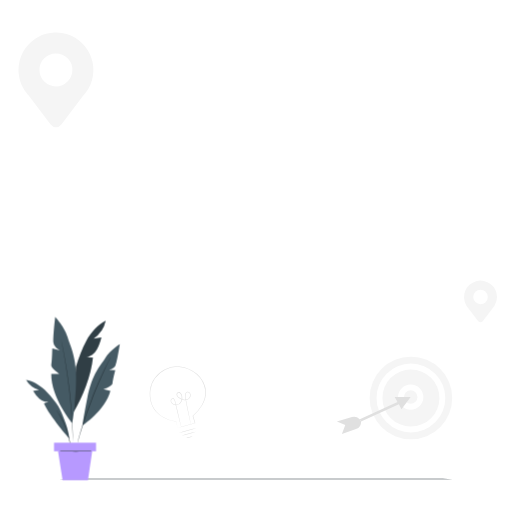
t = 0.00 s
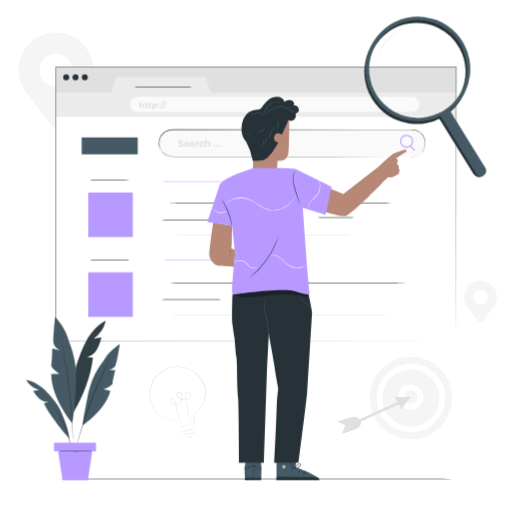
t = 1.00 s
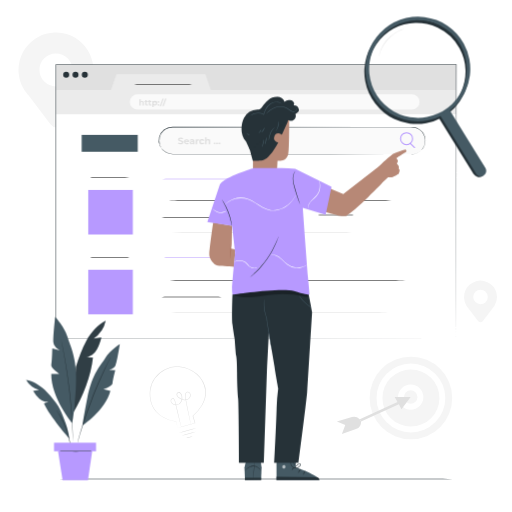
t = 1.38 s
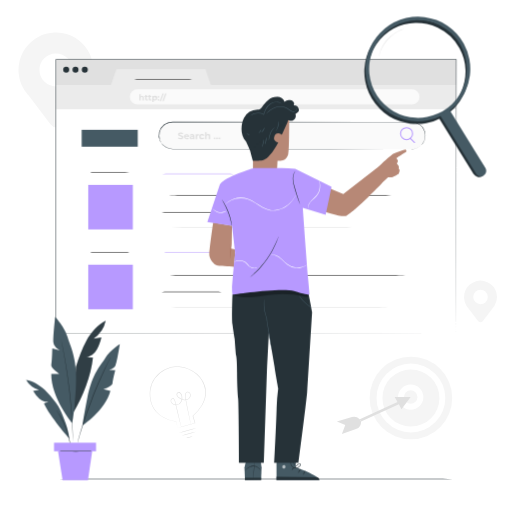
t = 2.13 s
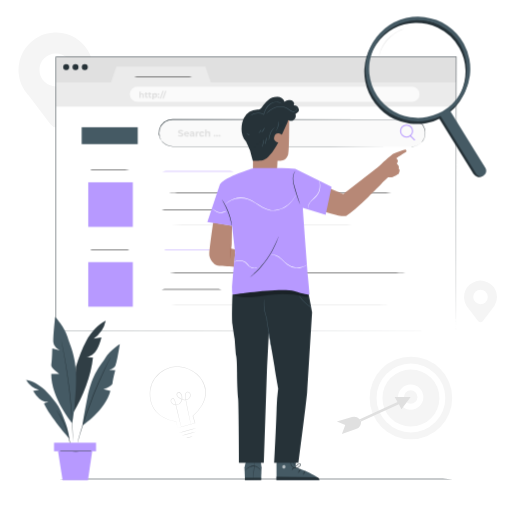
t = 2.50 s
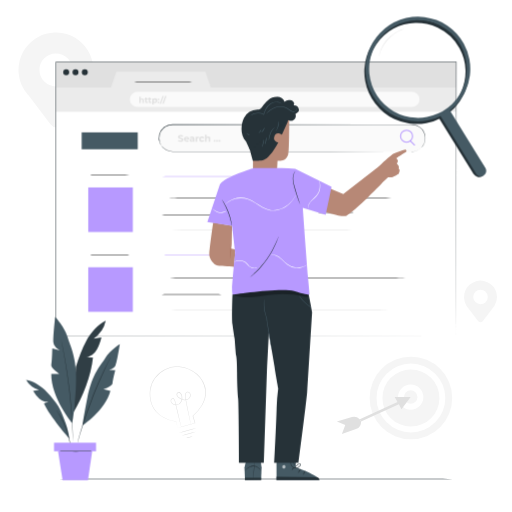
t = 3.25 s

The animated SVG that drew these frames (rendered in a browser with its animation timeline set to each time). Animation: 4 CSS @keyframes rules; one cycle of 4.00 s, repeats indefinitely.

<svg class="animated" id="freepik_stories-web-search" xmlns="http://www.w3.org/2000/svg" viewBox="0 0 500 500" version="1.1" xmlns:xlink="http://www.w3.org/1999/xlink" xmlns:svgjs="http://svgjs.com/svgjs"><style>svg#freepik_stories-web-search:not(.animated) .animable {opacity: 0;}svg#freepik_stories-web-search.animated #freepik--Window--inject-64 {animation: 1s 1 forwards cubic-bezier(.36,-0.01,.5,1.38) slideUp,3s Infinite  linear floating;animation-delay: 0s,1s;}svg#freepik_stories-web-search.animated #freepik--Character--inject-64 {animation: 1s 1 forwards cubic-bezier(.36,-0.01,.5,1.38) fadeIn;animation-delay: 0s;}svg#freepik_stories-web-search.animated #freepik--magnifying-glass--inject-64 {animation: 1s 1 forwards cubic-bezier(.36,-0.01,.5,1.38) slideLeft;animation-delay: 0s;}            @keyframes slideUp {                0% {                    opacity: 0;                    transform: translateY(30px);                }                100% {                    opacity: 1;                    transform: inherit;                }            }                    @keyframes floating {                0% {                    opacity: 1;                    transform: translateY(0px);                }                50% {                    transform: translateY(-10px);                }                100% {                    opacity: 1;                    transform: translateY(0px);                }            }                    @keyframes fadeIn {                0% {                    opacity: 0;                }                100% {                    opacity: 1;                }            }                    @keyframes slideLeft {                0% {                    opacity: 0;                    transform: translateX(-30px);                }                100% {                    opacity: 1;                    transform: translateX(0);                }            }        </style><g id="freepik--background-complete--inject-64" class="animable" style="transform-origin: 251.715px 238.739px;"><path d="M91.17,68.46a36.55,36.55,0,1,0-68,18.47h0l.11.13c1.4,2.37,3.15,4,4.93,6.54l21.22,28.1a6.59,6.59,0,0,0,10.53,0L80.76,94.06a79.64,79.64,0,0,0,5.3-7l.08-.1h0A36.31,36.31,0,0,0,91.17,68.46ZM54.62,84.38A16.09,16.09,0,1,1,70.71,68.29,16.08,16.08,0,0,1,54.62,84.38Z" style="fill: rgb(245, 245, 245); transform-origin: 54.6203px 78.0423px;" id="elc7wfgteiupt" class="animable"></path><path d="M485.36,290.12a16.11,16.11,0,1,0-30,8.14h0l0,.06c.62,1,1.4,1.79,2.18,2.88l9.35,12.39a2.91,2.91,0,0,0,4.65,0l9.19-12.18a34.54,34.54,0,0,0,2.34-3.1l0-.05h0A15.94,15.94,0,0,0,485.36,290.12Zm-16.11,7a7.09,7.09,0,1,1,7.09-7.09A7.1,7.1,0,0,1,469.25,297.14Z" style="fill: rgb(245, 245, 245); transform-origin: 469.25px 294.37px;" id="el2yvkd0n81nx" class="animable"></path><g id="elavyiqyix5fk"><circle cx="401.29" cy="388.67" r="40.34" style="fill: rgb(245, 245, 245); transform-origin: 401.29px 388.67px; transform: rotate(-45deg);" class="animable"></circle></g><path d="M401.29,422.25a33.58,33.58,0,1,1,33.57-33.58A33.61,33.61,0,0,1,401.29,422.25Zm0-61.41a27.83,27.83,0,1,0,27.83,27.83A27.86,27.86,0,0,0,401.29,360.84Z" style="fill: rgb(255, 255, 255); transform-origin: 401.28px 388.67px;" id="elgs6pskdt45" class="animable"></path><path d="M401.06,400.15a12.37,12.37,0,1,1,12.37-12.36A12.37,12.37,0,0,1,401.06,400.15Zm0-19a6.62,6.62,0,1,0,6.62,6.62A6.63,6.63,0,0,0,401.06,381.17Z" style="fill: rgb(255, 255, 255); transform-origin: 401.06px 387.78px;" id="elmtcvx5o31ua" class="animable"></path><polygon points="401.06 387.79 385.43 387.79 388.16 392.61 351.37 409.47 352.61 411.54 389.52 394.87 392.05 399.66 401.06 387.79" style="fill: rgb(224, 224, 224); transform-origin: 376.215px 399.665px;" id="elmln8f55s9h" class="animable"></polygon><path d="M351.37,409.47l-.39-.38a7.46,7.46,0,0,0-7.31-1.82L329,411.54l8.17,3.59-3.28,8.73L347.66,419a7.48,7.48,0,0,0,4.95-7.41h0Z" style="fill: rgb(224, 224, 224); transform-origin: 340.81px 415.414px;" id="elkf1hy2th4mr" class="animable"></path><path d="M173.35,417.93l.3-.1.87-.25,3.34-1,12.51-3.51-.12.21c-.64-2.15-1.36-4.55-2.12-7.13l0-.11.1-.09a40.06,40.06,0,0,0,8.72-10.26,28.09,28.09,0,0,0,2.92-7,20.38,20.38,0,0,0,.47-8,25.2,25.2,0,0,0-8.22-15,30.27,30.27,0,0,0-17-7.33,25,25,0,0,0-13.67,2.74,27.29,27.29,0,0,0-10.19,8.57,24.69,24.69,0,0,0-4.38,11.64c-.06,1-.21,2-.19,3s.05,2,.08,2.92a30.08,30.08,0,0,0,1,5.55,26,26,0,0,0,2,4.92,24.11,24.11,0,0,0,2.88,4.09,27.18,27.18,0,0,0,7,5.62,35.94,35.94,0,0,0,12.4,4.28l.07,0v.06l1,4.54c.1.5.18.89.23,1.17s.08.4.08.41a1.57,1.57,0,0,1-.1-.36l-.28-1.14-1.08-4.58.09.08a35.49,35.49,0,0,1-12.55-4.19,27.31,27.31,0,0,1-7.1-5.65,24.53,24.53,0,0,1-3-4.15,26.32,26.32,0,0,1-2.1-5,31.85,31.85,0,0,1-1-5.63l-.09-3c0-1,.13-2,.19-3a25.05,25.05,0,0,1,4.44-11.88,27.82,27.82,0,0,1,10.37-8.76,25.48,25.48,0,0,1,14-2.79,30.69,30.69,0,0,1,17.33,7.47,25.12,25.12,0,0,1,5.61,7.11,15.93,15.93,0,0,1,1,2,14.49,14.49,0,0,1,.78,2c.21.7.44,1.38.63,2.07s.25,1.41.38,2.11a20.94,20.94,0,0,1-.51,8.19,28.35,28.35,0,0,1-3,7.1,40.48,40.48,0,0,1-8.87,10.33l.07-.2,2.07,7.13.05.16-.16.05-12.65,3.36-3.33.87-.84.21Z" style="fill: rgb(224, 224, 224); transform-origin: 173.68px 387.827px;" id="eld8nkfd8x85h" class="animable"></path><path d="M192,417.94a74.89,74.89,0,0,1-8.69,2.67,75.08,75.08,0,0,1-8.84,2.13,78.63,78.63,0,0,1,8.69-2.66A76.46,76.46,0,0,1,192,417.94Z" style="fill: rgb(224, 224, 224); transform-origin: 183.235px 420.34px;" id="elm345i8v5ud9" class="animable"></path><path d="M188.09,426.12a7.13,7.13,0,0,1-3,1.22,7.24,7.24,0,0,1-3.23.28,15.5,15.5,0,0,1,3.1-.82A16.19,16.19,0,0,1,188.09,426.12Z" style="fill: rgb(224, 224, 224); transform-origin: 184.975px 426.905px;" id="elpft9ka4ngwd" class="animable"></path><path d="M176.92,417a1.08,1.08,0,0,1-.1-.28c-.06-.22-.13-.5-.23-.85q-.3-1.19-.84-3.27c-.72-2.89-1.74-7-3-12.07-.63-2.55-1.31-5.34-2-8.33a5.55,5.55,0,0,0-.87-2.06,1.47,1.47,0,0,0-1.83-.61,2.13,2.13,0,0,0-.94,1.91,3.28,3.28,0,0,0,.89,2.15,5.26,5.26,0,0,0,4.63,1.53,5.34,5.34,0,0,0,4.06-3.07,8.06,8.06,0,0,0,.58-5.42,4.83,4.83,0,0,0-1.25-2.45,2,2,0,0,0-2.39-.33,2,2,0,0,0-.45,2.39,5.41,5.41,0,0,0,1.86,2,10,10,0,0,0,5.12,2.11,5.64,5.64,0,0,0,2.62-.39,5.44,5.44,0,0,0,2-1.59,4.19,4.19,0,0,0,.92-2.32,3,3,0,0,0-.76-2.25,2,2,0,0,0-2-.7,2.49,2.49,0,0,0-1.52,1.58c-.49,1.47-.06,3.11.12,4.62.48,3,1,5.86,1.53,8.43,1,5.12,1.87,9.27,2.46,12.18.28,1.41.51,2.52.67,3.31.06.36.12.64.16.87a1.53,1.53,0,0,1,0,.3,1.32,1.32,0,0,1-.09-.29c-.06-.22-.13-.5-.22-.85-.19-.79-.44-1.89-.77-3.29-.65-2.86-1.58-7-2.63-12.15-.52-2.57-1.09-5.39-1.6-8.44-.11-.77-.24-1.54-.32-2.35a5.79,5.79,0,0,1,.2-2.5,3,3,0,0,1,1.83-1.89,2.53,2.53,0,0,1,2.57.83,3.55,3.55,0,0,1,.89,2.61,4.66,4.66,0,0,1-1,2.62,5.92,5.92,0,0,1-2.25,1.76,6.26,6.26,0,0,1-2.87.44,10.63,10.63,0,0,1-5.4-2.21,5.76,5.76,0,0,1-2-2.27,2.3,2.3,0,0,1,3.72-2.67,5.44,5.44,0,0,1,1.4,2.72,8.6,8.6,0,0,1-.63,5.79,5.92,5.92,0,0,1-4.46,3.35,5.74,5.74,0,0,1-5.08-1.72,3.73,3.73,0,0,1-1-2.49,2.56,2.56,0,0,1,1.22-2.33,1.79,1.79,0,0,1,1.38-.07,2.28,2.28,0,0,1,1,.82,6.45,6.45,0,0,1,.95,2.24c.71,3,1.37,5.8,2,8.36L176,412.5c.31,1.4.56,2.5.74,3.3.07.35.13.63.18.86A.92.92,0,0,1,176.92,417Z" style="fill: rgb(224, 224, 224); transform-origin: 176.507px 399.775px;" id="el2e1576ttlz4" class="animable"></path><path d="M191.31,421.68a48.44,48.44,0,0,1-7,2.21,51.21,51.21,0,0,1-7.18,1.68,48.44,48.44,0,0,1,7-2.21A51.56,51.56,0,0,1,191.31,421.68Z" style="fill: rgb(224, 224, 224); transform-origin: 184.22px 423.625px;" id="elkku5quukp9" class="animable"></path></g><g id="freepik--Floor--inject-64" class="animable" style="transform-origin: 250px 467.86px;"><path d="M463.14,467.86c0,.14-95.43.26-213.13.26S36.86,468,36.86,467.86s95.41-.26,213.15-.26S463.14,467.71,463.14,467.86Z" style="fill: rgb(38, 50, 56); transform-origin: 250px 467.86px;" id="el70wft9fcu3k" class="animable"></path></g><g id="freepik--Window--inject-64" class="animable" style="transform-origin: 250.15px 199.42px;"><rect x="54.68" y="65.6" width="390.85" height="25.04" style="fill: rgb(224, 224, 224); transform-origin: 250.105px 78.12px;" id="eljmtrtjg7ocn" class="animable"></rect><rect x="54.62" y="113.64" width="390.85" height="219.2" style="fill: rgb(255, 255, 255); transform-origin: 250.045px 223.24px;" id="elxqf6mdm6wxf" class="animable"></rect><polygon points="54.68 90.45 108.35 90.45 113.66 74.97 200.66 74.97 205.97 90.45 445.53 90.45 445.53 114.17 54.68 114.17 54.68 90.45" style="fill: rgb(235, 235, 235); transform-origin: 250.105px 94.57px;" id="elwdk212ir5us" class="animable"></polygon><path d="M67.58,75.59a2.94,2.94,0,1,1-2.94-2.94A2.93,2.93,0,0,1,67.58,75.59Z" style="fill: rgb(38, 50, 56); transform-origin: 64.64px 75.59px;" id="el6ks0qi3j52" class="animable"></path><path d="M76.67,75.59a2.94,2.94,0,1,1-2.94-2.94A2.93,2.93,0,0,1,76.67,75.59Z" style="fill: rgb(38, 50, 56); transform-origin: 73.73px 75.59px;" id="elugr2rlehtxm" class="animable"></path><path d="M85.76,75.59a2.94,2.94,0,1,1-2.94-2.94A2.93,2.93,0,0,1,85.76,75.59Z" style="fill: rgb(38, 50, 56); transform-origin: 82.82px 75.59px;" id="el3918ncs33n" class="animable"></path><path d="M402.33,109.45H134.18a7.44,7.44,0,0,1-7.44-7.44h0a7.44,7.44,0,0,1,7.44-7.44H402.33a7.44,7.44,0,0,1,7.44,7.44h0A7.44,7.44,0,0,1,402.33,109.45Z" style="fill: rgb(250, 250, 250); transform-origin: 268.255px 102.01px;" id="elnf5cjb5wfmc" class="animable"></path><path d="M140.6,103v2.52h-1.27V103.2c0-.71-.33-1-.89-1s-1.06.38-1.06,1.18v2.18h-1.27V99.46h1.27v2.12a2,2,0,0,1,1.4-.52A1.72,1.72,0,0,1,140.6,103Z" style="fill: rgb(224, 224, 224); transform-origin: 138.362px 102.51px;" id="eldmy5eao2ld8" class="animable"></path><path d="M144.58,105.3a1.78,1.78,0,0,1-1,.28,1.45,1.45,0,0,1-1.64-1.58v-1.8h-.68v-1h.68v-1.07h1.27v1.07h1.09v1h-1.09V104a.51.51,0,0,0,.55.58.82.82,0,0,0,.51-.17Z" style="fill: rgb(224, 224, 224); transform-origin: 142.92px 102.862px;" id="el3jne5w9biny" class="animable"></path><path d="M148,105.3a1.82,1.82,0,0,1-1,.28,1.45,1.45,0,0,1-1.64-1.58v-1.8h-.68v-1h.68v-1.07h1.27v1.07h1.1v1h-1.1V104a.52.52,0,0,0,.55.58.85.85,0,0,0,.52-.17Z" style="fill: rgb(224, 224, 224); transform-origin: 146.34px 102.862px;" id="elxpzhfn4zjxd" class="animable"></path><path d="M153.54,103.32a2.13,2.13,0,0,1-2.19,2.26,1.71,1.71,0,0,1-1.32-.53v2h-1.27v-6H150v.51a1.73,1.73,0,0,1,1.38-.57A2.13,2.13,0,0,1,153.54,103.32Zm-1.29,0a1.12,1.12,0,1,0-1.12,1.22A1.11,1.11,0,0,0,152.25,103.32Z" style="fill: rgb(224, 224, 224); transform-origin: 151.155px 104.019px;" id="elv66sroubbt" class="animable"></path><path d="M154.08,101.85a.8.8,0,0,1,1.59,0,.8.8,0,1,1-1.59,0Zm0,2.93a.8.8,0,0,1,1.59,0,.8.8,0,1,1-1.59,0Z" style="fill: rgb(224, 224, 224); transform-origin: 154.875px 103.404px;" id="el82cem3eiaqr" class="animable"></path><path d="M158.8,98.64h1.14l-2.7,7.69h-1.13Z" style="fill: rgb(224, 224, 224); transform-origin: 158.025px 102.485px;" id="el7rdmxw568o4" class="animable"></path><path d="M161.41,98.64h1.13l-2.69,7.69h-1.14Z" style="fill: rgb(224, 224, 224); transform-origin: 160.625px 102.485px;" id="ely2bmqxxoe7" class="animable"></path><path d="M402.09,153.06H168.46a13.19,13.19,0,0,1-13.19-13.19h0a13.2,13.2,0,0,1,13.19-13.19H402.09a13.2,13.2,0,0,1,13.19,13.19h0A13.19,13.19,0,0,1,402.09,153.06Z" style="fill: rgb(250, 250, 250); transform-origin: 285.275px 139.87px;" id="eluqfnxkbqqc8" class="animable"></path><path d="M402.09,153.06a13.89,13.89,0,0,0,5.4-1.22,13.31,13.31,0,0,0,7.1-8,13.35,13.35,0,0,0,.54-4.83,13.11,13.11,0,0,0-1.48-5.22,13.25,13.25,0,0,0-3.93-4.48,13,13,0,0,0-6.05-2.36,30.74,30.74,0,0,0-3.49-.1h-3.64l-33.59,0-194.47.07a13,13,0,0,0-6.63,1.84,12.93,12.93,0,0,0,.58,22.53,13.41,13.41,0,0,0,6.49,1.5H234.1l87.43.06,59,.08,16,0,4.17,0c.94,0,1.42,0,1.42,0l-1.42,0-4.17,0-16,0-59,.09-87.43.05-51.64,0H168.92a13.77,13.77,0,0,1-6.73-1.56,13.45,13.45,0,0,1,6.29-25.34L363,126.5l33.59,0h3.64a31.79,31.79,0,0,1,3.53.11,13.23,13.23,0,0,1,6.15,2.43,13.19,13.19,0,0,1,5.48,9.88,13.68,13.68,0,0,1-.58,4.9,13.43,13.43,0,0,1-2,3.85,13.26,13.26,0,0,1-5.25,4.23,13.6,13.6,0,0,1-4,1.07C402.57,153.06,402.09,153.06,402.09,153.06Z" style="fill: rgb(38, 50, 56); transform-origin: 285.222px 139.622px;" id="eliaas6sad50i" class="animable"></path><path d="M173.82,142.68l.49-1.1a3.77,3.77,0,0,0,2.1.66c.87,0,1.22-.29,1.22-.68,0-1.19-3.69-.37-3.69-2.73,0-1.08.87-2,2.68-2a4.28,4.28,0,0,1,2.2.56l-.45,1.12a3.55,3.55,0,0,0-1.76-.5c-.87,0-1.21.33-1.21.73,0,1.17,3.69.36,3.69,2.69,0,1.06-.88,2-2.69,2A4.46,4.46,0,0,1,173.82,142.68Z" style="fill: rgb(224, 224, 224); transform-origin: 176.455px 140.13px;" id="elsixit487hxf" class="animable"></path><path d="M184.75,141.27h-3.69a1.31,1.31,0,0,0,1.4,1,1.66,1.66,0,0,0,1.22-.48l.75.82a2.84,2.84,0,0,1-4.79-1.72,2.48,2.48,0,0,1,2.6-2.51,2.42,2.42,0,0,1,2.54,2.53C184.78,141,184.76,141.15,184.75,141.27Zm-3.71-.83h2.4a1.22,1.22,0,0,0-2.4,0Z" style="fill: rgb(224, 224, 224); transform-origin: 182.211px 140.89px;" id="elcvdi566vmgn" class="animable"></path><path d="M189.9,140.52v2.79h-1.32v-.61a1.61,1.61,0,0,1-1.49.68c-1.14,0-1.82-.64-1.82-1.48s.61-1.46,2.09-1.46h1.13c0-.6-.37-1-1.13-1a2.34,2.34,0,0,0-1.4.45l-.51-1a3.76,3.76,0,0,1,2.1-.59C189,138.36,189.9,139.05,189.9,140.52Zm-1.41,1.25v-.5h-1c-.66,0-.87.24-.87.57s.3.59.79.59A1.05,1.05,0,0,0,188.49,141.77Z" style="fill: rgb(224, 224, 224); transform-origin: 187.585px 140.844px;" id="elnfr2zam0s3c" class="animable"></path><path d="M194.21,138.36v1.3l-.32,0A1.2,1.2,0,0,0,192.6,141v2.31h-1.42v-4.88h1.35v.64A2,2,0,0,1,194.21,138.36Z" style="fill: rgb(224, 224, 224); transform-origin: 192.695px 140.832px;" id="el54ajk0evcay" class="animable"></path><path d="M194.65,140.87a2.52,2.52,0,0,1,2.72-2.51,2.23,2.23,0,0,1,2.18,1.24l-1.1.59a1.21,1.21,0,0,0-1.09-.67,1.35,1.35,0,0,0,0,2.7,1.19,1.19,0,0,0,1.09-.67l1.1.6a2.25,2.25,0,0,1-2.18,1.23A2.52,2.52,0,0,1,194.65,140.87Z" style="fill: rgb(224, 224, 224); transform-origin: 197.1px 140.87px;" id="el3dnbqje7dbb" class="animable"></path><path d="M205.32,140.52v2.79H203.9v-2.58c0-.79-.36-1.15-1-1.15s-1.17.42-1.17,1.32v2.41h-1.42v-6.73h1.42v2.36a2.14,2.14,0,0,1,1.55-.58A1.91,1.91,0,0,1,205.32,140.52Z" style="fill: rgb(224, 224, 224); transform-origin: 202.824px 139.945px;" id="elkx9w7qo2kg" class="animable"></path><path d="M208.82,142.49a.88.88,0,0,1,1.76,0,.88.88,0,1,1-1.76,0Z" style="fill: rgb(224, 224, 224); transform-origin: 209.7px 142.49px;" id="el67bvkn0y2aw" class="animable"></path><path d="M211.2,142.49a.88.88,0,1,1,.88.89A.87.87,0,0,1,211.2,142.49Z" style="fill: rgb(224, 224, 224); transform-origin: 212.08px 142.5px;" id="elvolkwzytra8" class="animable"></path><path d="M213.57,142.49a.88.88,0,0,1,1.76,0,.88.88,0,1,1-1.76,0Z" style="fill: rgb(224, 224, 224); transform-origin: 214.45px 142.493px;" id="elgkxnatmi2t" class="animable"></path><path d="M128.07,176c0,.15-9.38.26-20.94.26s-20.94-.11-20.94-.26,9.37-.26,20.94-.26S128.07,175.88,128.07,176Z" id="el6iiucsvgiq5" class="animable" style="transform-origin: 107.13px 176px;"></path><rect x="86.19" y="187.99" width="43.52" height="43.52" style="fill: rgb(183, 153, 255); transform-origin: 107.95px 209.75px;" id="el8ny8o18sy1l" class="animable"></rect><path d="M394.15,198.25c0,.14-54,.26-120.64.26s-120.65-.12-120.65-.26,54-.26,120.65-.26S394.15,198.1,394.15,198.25Z" id="elmsi2hmxm4ss" class="animable" style="transform-origin: 273.505px 198.25px;"></path><path d="M218.86,214.63c0,.15-14.24.26-31.79.26s-31.8-.11-31.8-.26,14.23-.26,31.8-.26S218.86,214.49,218.86,214.63Z" id="elflx3rg3le1r" class="animable" style="transform-origin: 187.065px 214.63px;"></path><path d="M355.59,229.83c0,.14-44.85.26-100.16.26s-100.16-.12-100.16-.26,44.84-.27,100.16-.27S355.59,229.68,355.59,229.83Z" style="fill: rgb(224, 224, 224); transform-origin: 255.43px 229.825px;" id="el3cfv0td93ff" class="animable"></path><path d="M128.07,254c0,.14-9.38.26-20.94.26s-20.94-.12-20.94-.26,9.37-.26,20.94-.26S128.07,253.83,128.07,254Z" id="el9cn1rr6ua1k" class="animable" style="transform-origin: 107.13px 254px;"></path><rect x="86.19" y="265.94" width="43.52" height="43.52" style="fill: rgb(183, 153, 255); transform-origin: 107.95px 287.7px;" id="elmocnj0fhvh" class="animable"></rect><path d="M408.49,276.19c0,.15-57.23.26-127.81.26s-127.82-.11-127.82-.26,57.22-.26,127.82-.26S408.49,276.05,408.49,276.19Z" id="elk1w8wfxzf3" class="animable" style="transform-origin: 280.675px 276.19px;"></path><path d="M218.86,292.58c0,.14-14.24.26-31.79.26s-31.8-.12-31.8-.26,14.23-.26,31.8-.26S218.86,292.44,218.86,292.58Z" id="elc1xyswyua5" class="animable" style="transform-origin: 187.065px 292.58px;"></path><path d="M390.47,307.77c0,.15-52.65.26-117.59.26s-117.61-.11-117.61-.26,52.65-.26,117.61-.26S390.47,307.63,390.47,307.77Z" style="fill: rgb(224, 224, 224); transform-origin: 272.87px 307.77px;" id="elbdt3c5bwpef" class="animable"></path><path d="M445.53,333.37c0-1.72-.08-104.8-.21-267.77l.21.21-390.82,0h0l.26-.26c0,95.58,0,186.39,0,267.77l-.24-.24,390.85.24-390.85.23h-.24v-.23c0-81.38,0-172.19,0-267.77v-.26h.29l390.82,0h.21v.21C445.62,228.57,445.53,331.65,445.53,333.37Z" style="fill: rgb(38, 50, 56); transform-origin: 250.15px 199.42px;" id="elo2dnjphkwss" class="animable"></path><path d="M190.1,85c0,.15-13.8.26-30.82.26s-30.82-.11-30.82-.26,13.8-.26,30.82-.26S190.1,84.86,190.1,85Z" id="elzuu826vpdn" class="animable" style="transform-origin: 159.28px 85px;"></path><rect x="79.76" y="134.22" width="54.74" height="16.49" style="fill: rgb(69, 90, 100); transform-origin: 107.13px 142.465px;" id="el660z8phzm6r" class="animable"></rect><path d="M231.43,177.41c0,.15-17,.26-38,.26s-38-.11-38-.26,17-.26,38-.26S231.43,177.27,231.43,177.41Z" style="fill: rgb(183, 153, 255); transform-origin: 193.43px 177.41px;" id="el53uycaxcd4m" class="animable"></path><path d="M231.43,254c0,.14-17,.26-38,.26s-38-.12-38-.26,17-.26,38-.26S231.43,253.83,231.43,254Z" style="fill: rgb(183, 153, 255); transform-origin: 193.43px 254px;" id="el8h715ig73nd" class="animable"></path><path d="M397.06,144.26a6.36,6.36,0,1,1,6.35-6.35A6.36,6.36,0,0,1,397.06,144.26Zm0-11.71a5.36,5.36,0,1,0,5.35,5.36A5.36,5.36,0,0,0,397.06,132.55Z" style="fill: rgb(183, 153, 255); transform-origin: 397.05px 137.9px;" id="elwvoj7jtexem" class="animable"></path><path d="M404.87,147.08a.51.51,0,0,1-.36-.15l-4.14-4.11a.5.5,0,0,1,.71-.71l4.14,4.11a.51.51,0,0,1-.35.86Z" style="fill: rgb(183, 153, 255); transform-origin: 402.791px 144.521px;" id="elrsayzif43b" class="animable"></path><path d="M299.88,213.51c0,.14-16.37.26-36.57.26s-36.58-.12-36.58-.26,16.38-.26,36.58-.26S299.88,213.36,299.88,213.51Z" id="elfuq0pprkkuo" class="animable" style="transform-origin: 263.305px 213.51px;"></path><path d="M347.15,212.38c0,.15-8.57.26-19.13.26s-19.14-.11-19.14-.26,8.57-.26,19.14-.26S347.15,212.24,347.15,212.38Z" id="elnkznt3epjzb" class="animable" style="transform-origin: 328.015px 212.38px;"></path><path d="M299.53,292.58c0,.14-16.37.26-36.57.26s-36.57-.12-36.57-.26,16.37-.26,36.57-.26S299.53,292.44,299.53,292.58Z" id="elhywditrnprq" class="animable" style="transform-origin: 262.96px 292.58px;"></path></g><g id="freepik--Plant--inject-64" class="animable" style="transform-origin: 71.21px 389.155px;"><path d="M103.22,313.16c-8.12,4.2-14.34,11.44-18.81,19.41S77.05,349.27,74.2,358l-2.5,44.77c9.44-16.06,17-34.94,19.06-53.46l-6.28-.56c4.21-.64,7.75-3.69,10-7.31s3.4-7.79,4.53-11.9l-7.66,1.14A28.45,28.45,0,0,0,103.22,313.16Z" style="fill: rgb(69, 90, 100); transform-origin: 87.46px 357.965px;" id="elzoncu4viaji" class="animable"></path><g id="elwfpqre5r1p"><g style="opacity: 0.3; transform-origin: 87.46px 357.965px;" class="animable"><path d="M103.22,313.16c-8.12,4.2-14.34,11.44-18.81,19.41S77.05,349.27,74.2,358l-2.5,44.77c9.44-16.06,17-34.94,19.06-53.46l-6.28-.56c4.21-.64,7.75-3.69,10-7.31s3.4-7.79,4.53-11.9l-7.66,1.14A28.45,28.45,0,0,0,103.22,313.16Z" id="elwodrcab12af" class="animable" style="transform-origin: 87.46px 357.965px;"></path></g></g><path d="M70.3,413.2s-20.49-24.52-20.25-47.93h8.27s-9-5.92-8.28-9.23,1-15.84,1-15.84l7.57,1.89s-5.68-2.84-6.39-7.33,1.66-25.31,1.66-25.31,9.22,9.7,12.06,19.63S76.18,350.6,74,380.87,70.3,413.2,70.3,413.2Z" style="fill: rgb(69, 90, 100); transform-origin: 62.1975px 361.325px;" id="el8j7rwlpynjj" class="animable"></path><path d="M80.69,415.52s22.2-14.79,27.13-33.66L101.16,380s8.53-2.78,8.68-5.6,2.7-12.95,2.7-12.95l-6.5-.13s5.19-1,6.74-4.5,4.21-20.7,4.21-20.7-9.54,5.77-14,13.14-13,15.05-17.85,39.87S80.69,415.52,80.69,415.52Z" style="fill: rgb(69, 90, 100); transform-origin: 98.836px 375.82px;" id="elni54pyhilz" class="animable"></path><path d="M59.43,330.84a1.26,1.26,0,0,1,.08.25l.18.75c.16.71.38,1.68.67,2.91.57,2.53,1.33,6.2,2.19,10.75,1.75,9.09,3.82,21.73,5.45,35.77s2.49,26.82,2.86,36.08c.19,4.63.29,8.37.31,11,0,1.27,0,2.26,0,3,0,.32,0,.57,0,.78a.76.76,0,0,1,0,.26.82.82,0,0,1,0-.26c0-.2,0-.46,0-.77,0-.73-.06-1.72-.11-3-.08-2.59-.24-6.33-.48-10.95-.46-9.25-1.39-22-3-36s-3.63-26.66-5.29-35.77c-.82-4.55-1.52-8.23-2-10.77-.24-1.24-.43-2.22-.57-2.92-.05-.32-.1-.57-.13-.77A.86.86,0,0,1,59.43,330.84Z" style="fill: rgb(38, 50, 56); transform-origin: 65.3056px 381.615px;" id="eldaod1rvh5f5" class="animable"></path><path d="M67.46,428.22S48.71,407,42.88,394.08l4.4-1.87c-3.19.52-6.45-.85-8.92-2.93a33.41,33.41,0,0,1-6.06-7.51l5.79-1A21.55,21.55,0,0,1,25.43,371c6.84,1.12,13,4.87,18.11,9.56a90.11,90.11,0,0,1,11,12.72,44.64,44.64,0,0,1,4.26,7C61.93,406.8,67.47,420.41,67.46,428.22Z" style="fill: rgb(69, 90, 100); transform-origin: 46.445px 399.61px;" id="elnxyf0eh1pi" class="animable"></path><path d="M108.11,348.54a.77.77,0,0,1-.08.22l-.28.62-1.13,2.37c-1,2-2.41,5-4.13,8.71-3.44,7.37-8,17.67-12.46,29.25s-8,22.25-10.46,30c-1.21,3.89-2.16,7-2.8,9.23L76,431.47l-.21.65c0,.14-.08.22-.09.21s0-.08,0-.23l.16-.66.66-2.54c.58-2.2,1.48-5.37,2.65-9.27,2.33-7.81,5.84-18.51,10.32-30.11s9.09-21.88,12.62-29.22c1.76-3.67,3.23-6.62,4.28-8.64l1.22-2.33.33-.59A1.13,1.13,0,0,1,108.11,348.54Z" style="fill: rgb(38, 50, 56); transform-origin: 91.9028px 390.435px;" id="elcdm5ax70ri8" class="animable"></path><path d="M69.05,437.34a8.61,8.61,0,0,1-.3-1.52c-.15-1-.4-2.39-.75-4.13a88,88,0,0,0-3.81-13.29,87.08,87.08,0,0,0-5.93-12.5c-.89-1.53-1.63-2.76-2.17-3.59a9,9,0,0,1-.77-1.34,8.56,8.56,0,0,1,.94,1.22c.59.81,1.39,2,2.32,3.53a75.94,75.94,0,0,1,6.1,12.49,75.88,75.88,0,0,1,3.68,13.41c.3,1.76.5,3.18.59,4.18A9.25,9.25,0,0,1,69.05,437.34Z" style="fill: rgb(38, 50, 56); transform-origin: 62.1858px 419.155px;" id="elcxtxnla1yd" class="animable"></path><rect x="52.75" y="432.33" width="41.04" height="8.37" style="fill: rgb(183, 153, 255); transform-origin: 73.27px 436.515px;" id="elfwa27icv9uf" class="animable"></rect><polygon points="56.66 440.71 61.1 468.86 85.9 468.86 90.04 440.71 56.66 440.71" style="fill: rgb(183, 153, 255); transform-origin: 73.35px 454.785px;" id="el7uwecdqzlzc" class="animable"></polygon><path d="M91.27,440.71c0,.14-7.76.26-17.34.26s-17.33-.12-17.33-.26,7.76-.26,17.33-.26S91.27,440.56,91.27,440.71Z" style="fill: rgb(38, 50, 56); transform-origin: 73.935px 440.71px;" id="el38uiv3nx3qm" class="animable"></path></g><g id="freepik--Character--inject-64" class="animable" style="transform-origin: 299.668px 281.726px;"><path d="M270,448.09v20.76l41.88-.2c-.3-4.21-23.29-12.61-23.29-12.61l.46-8Z" style="fill: rgb(69, 90, 100); transform-origin: 290.94px 458.445px;" id="elhczn8jlbly" class="animable"></path><g id="ellugmzjgxt0j"><g style="opacity: 0.6; transform-origin: 277.217px 455.821px;" class="animable"><path d="M276.79,454.16a1.8,1.8,0,0,0-1.14,2.07,1.63,1.63,0,0,0,1.93,1.23,1.92,1.92,0,0,0,1.2-2.21,1.66,1.66,0,0,0-2.14-1" style="fill: rgb(255, 255, 255); transform-origin: 277.217px 455.821px;" id="eldjcv31bht7" class="animable"></path></g></g><path d="M270,468.85v-3.31l40,.47s2.08,1.25,1.89,2.64Z" style="fill: rgb(38, 50, 56); transform-origin: 290.951px 467.195px;" id="elnvsmuo96w7j" class="animable"></path><path d="M288.61,456.44c0,.22-1,.33-2,1s-1.51,1.62-1.7,1.54.1-1.34,1.31-2.17S288.65,456.24,288.61,456.44Z" style="fill: rgb(38, 50, 56); transform-origin: 286.734px 457.611px;" id="elot1zarp9t1" class="animable"></path><path d="M294.1,458.36c0,.21-.83.59-1.51,1.51s-.86,1.89-1.06,1.88-.35-1.22.51-2.35S294.09,458.16,294.1,458.36Z" style="fill: rgb(38, 50, 56); transform-origin: 292.738px 460.015px;" id="eli9ak3pwj9e" class="animable"></path><path d="M296.57,463.65c-.19.05-.49-1,0-2.21s1.45-1.67,1.54-1.49-.49.82-.89,1.8S296.77,463.63,296.57,463.65Z" style="fill: rgb(38, 50, 56); transform-origin: 297.211px 461.782px;" id="elwfxo676elbd" class="animable"></path><path d="M288.2,450.53c-.08.2-1-.08-2.17,0s-2,.5-2.14.31.74-1,2.09-1.06S288.3,450.36,288.2,450.53Z" style="fill: rgb(38, 50, 56); transform-origin: 286.041px 450.332px;" id="el0ofh6refrwbi" class="animable"></path><path d="M288.44,457.37a3.26,3.26,0,0,0,.09-1.27,7,7,0,0,0-1.11-3.27,6.51,6.51,0,0,0-1.64-1.73,1.41,1.41,0,0,0-1.41-.25,1.62,1.62,0,0,0-.83,1.37,5.49,5.49,0,0,0,3.68,4.86,5.26,5.26,0,0,0,5.66-1.68,4,4,0,0,0,.75-1.28,1.38,1.38,0,0,0,0-.83,1,1,0,0,0-.57-.6,1.73,1.73,0,0,0-1.3.13,7.59,7.59,0,0,0-1,.55,8.87,8.87,0,0,0-2.39,2.37,3.38,3.38,0,0,0-.58,1.11,12.37,12.37,0,0,1,3.19-3.1c.56-.32,1.3-.78,1.89-.57.26.1.36.41.24.77a3.38,3.38,0,0,1-.66,1.06,4.75,4.75,0,0,1-5.07,1.47,5,5,0,0,1-3.31-4.22,1,1,0,0,1,.49-.9,1,1,0,0,1,.94.18,6.16,6.16,0,0,1,1.55,1.55,7.29,7.29,0,0,1,1.23,3C288.41,456.92,288.39,457.37,288.44,457.37Z" style="fill: rgb(38, 50, 56); transform-origin: 288.617px 454.066px;" id="elyxuq9duaj8" class="animable"></path><polygon points="254.71 451.09 255.42 456.44 254.95 468.49 239.25 468.87 238.69 456.44 240.47 449.05 254.71 451.09" style="fill: rgb(69, 90, 100); transform-origin: 247.055px 458.96px;" id="elrxh5dmznk8" class="animable"></polygon><path d="M247.19,467.58c-.1,0,.13-3.68.5-8.23s.76-8.25.85-8.26-.13,3.69-.5,8.24S247.28,467.58,247.19,467.58Z" style="fill: rgb(38, 50, 56); transform-origin: 247.863px 459.335px;" id="el8fdb8xmcs8a" class="animable"></path><polygon points="255.01 466.48 239.15 466.67 239.15 468.87 255.02 468.86 255.01 466.48" style="fill: rgb(38, 50, 56); transform-origin: 247.085px 467.675px;" id="el44do2dime14" class="animable"></polygon><path d="M239.19,459.55s.11-.25.4-.63a10.33,10.33,0,0,1,1.4-1.5,10.61,10.61,0,0,1,2.53-1.7,8.36,8.36,0,0,1,9.79,1.81,7.35,7.35,0,0,1,1.15,1.71,2,2,0,0,1,.25.71,17.27,17.27,0,0,0-1.64-2.19,8.41,8.41,0,0,0-5.89-2.42,9.6,9.6,0,0,0-6,2.34C239.89,458.75,239.25,459.61,239.19,459.55Z" style="fill: rgb(38, 50, 56); transform-origin: 246.95px 457.41px;" id="el1vpq7q6pjgx" class="animable"></path><path d="M247.12,114.74,247,169l23.29,1.11.68-13.2s8.27,1.64,10.4-6c1.37-4.91,1-42.84,1-42.84Z" style="fill: rgb(183, 136, 118); transform-origin: 264.708px 139.09px;" id="elbfpg96f3pz5" class="animable"></path><path d="M285.41,111.88c-3.67,1.05-4.47,7-4.47,7l-5.75,12.71c-2.93-2.29-6.87-2.16-7.61,3-.54,3.72,4.09,4.47,4.09,4.47-2.7,4.59-4.52,8.3-8.45,12.66C259,156.47,256.6,156.94,252,157h-5.08s-2.49-8.07-7.09-28.24c-5.1-22.38,21.36-19.5,26.27-25.21C274.09,94.26,297,108.57,285.41,111.88Z" style="fill: rgb(38, 50, 56); transform-origin: 263.901px 128.73px;" id="elajuugritclp" class="animable"></path><path d="M291.87,107a5.08,5.08,0,0,0-5.07-4.23,3.15,3.15,0,0,0-.66-4,5.15,5.15,0,0,0-4.19-1,15.38,15.38,0,0,0-4.18,1.5,7.09,7.09,0,0,0-2.7-3.57,8.15,8.15,0,0,0-4.49-1.11c-7.15,0-10.91,4.89-14.75,9.88a6,6,0,0,1-2.32,2.2,6.22,6.22,0,0,1-2.15.24,15.54,15.54,0,0,0-13.22,8.22c-2.5,4.83-4.37,16,2.11,23l3.9,8.71,37.33-29.58c.27.14,2.61,1.28,4.41.34,4.47-2.36,2.59-6.28,2.59-6.28C288.84,111.07,292.25,109.4,291.87,107Z" style="fill: rgb(38, 50, 56); transform-origin: 263.863px 120.711px;" id="elcdmatr3ylfp" class="animable"></path><path d="M257.32,136.11a8.12,8.12,0,0,1-.13,4.12,8,8,0,0,1-1.65,3.78c-.16-.08.59-1.74,1.07-3.91S257.15,136.11,257.32,136.11Z" style="fill: rgb(69, 90, 100); transform-origin: 256.521px 140.06px;" id="elnh9jafnapd" class="animable"></path><path d="M260.14,133.44a10.07,10.07,0,0,1-.22,4,9.85,9.85,0,0,1-1.23,3.78,21.71,21.71,0,0,1,.65-3.89A21,21,0,0,1,260.14,133.44Z" style="fill: rgb(69, 90, 100); transform-origin: 259.468px 137.33px;" id="elll2e52rqn2" class="animable"></path><path d="M268.2,124.48c.06.08-.6.56-1.44,1.54a15.23,15.23,0,0,0-2.51,4.34,37.24,37.24,0,0,0-1.39,4.88,7.44,7.44,0,0,1-.58,2,7.73,7.73,0,0,1,.17-2.13,24.12,24.12,0,0,1,1.25-5,12.76,12.76,0,0,1,2.76-4.4A4.54,4.54,0,0,1,268.2,124.48Z" style="fill: rgb(69, 90, 100); transform-origin: 265.235px 130.86px;" id="el61mlxh2jde3" class="animable"></path><path d="M271.46,118.39c.07,0,.31.52.46,1.46a9.74,9.74,0,0,1-.21,3.71,9.31,9.31,0,0,1-1.57,3.36c-.57.77-1,1.14-1.09,1.09s1.43-1.87,2.09-4.59S271.28,118.41,271.46,118.39Z" style="fill: rgb(69, 90, 100); transform-origin: 270.528px 123.202px;" id="el0b5585v4p8mo" class="animable"></path><path d="M243.67,131.94c-.08.15-.79-.1-1.59-.55s-1.39-.92-1.31-1.07.79.11,1.59.56S243.75,131.8,243.67,131.94Z" style="fill: rgb(69, 90, 100); transform-origin: 242.22px 131.13px;" id="elvmqd2ninb0p" class="animable"></path><path d="M254.92,126.15a3.3,3.3,0,0,1-.66,2.36c-.72,1.19-1.69,1.81-1.79,1.69s.63-.9,1.28-2S254.75,126.11,254.92,126.15Z" style="fill: rgb(69, 90, 100); transform-origin: 253.7px 128.182px;" id="el7uuelwhqz8h" class="animable"></path><path d="M258.38,124.29a4.63,4.63,0,0,1-1,2.82c-.93,1.42-2.1,2.18-2.19,2s.83-1,1.7-2.37A24.67,24.67,0,0,1,258.38,124.29Z" style="fill: rgb(69, 90, 100); transform-origin: 256.782px 126.713px;" id="el1lbp5yrsr4o" class="animable"></path><path d="M275.58,101.55s-.44-.33-1.28-.81a8.59,8.59,0,0,0-3.9-1,10.46,10.46,0,0,0-5.73,1.53,14.23,14.23,0,0,0-4.87,5.44,23.86,23.86,0,0,0-2,5.09l-.1.34-.31-.17a11.69,11.69,0,0,0-5.19-1.33,12.43,12.43,0,0,0-4.23.64,17.87,17.87,0,0,0-3.46,1.73,3.51,3.51,0,0,1,.78-.69,10.54,10.54,0,0,1,2.56-1.37,12.07,12.07,0,0,1,4.35-.79,11.91,11.91,0,0,1,5.46,1.31l-.41.18a24.12,24.12,0,0,1,2-5.22,14.42,14.42,0,0,1,5.11-5.62,10.67,10.67,0,0,1,6-1.49,8.28,8.28,0,0,1,4,1.23,5.23,5.23,0,0,1,.89.71C275.5,101.44,275.59,101.54,275.58,101.55Z" style="fill: rgb(69, 90, 100); transform-origin: 260.045px 106.158px;" id="el0azepcb347z" class="animable"></path><path d="M287.83,104.51c-.05,0,.64-.18,1.33.6a2.29,2.29,0,0,1,.54,1.7,2.65,2.65,0,0,1-1.36,1.94,3.86,3.86,0,0,1-2.83.39,8.29,8.29,0,0,1-2.91-1.42,27.65,27.65,0,0,0-2.86-2,11.62,11.62,0,0,0-3.44-1.21,14.37,14.37,0,0,0-7,.48,19.2,19.2,0,0,0-5.19,2.64c-2.72,1.95-4.06,3.59-4.15,3.5a7.08,7.08,0,0,1,.93-1.15,22,22,0,0,1,3-2.69,18.72,18.72,0,0,1,5.27-2.82,14.62,14.62,0,0,1,7.3-.54,12.11,12.11,0,0,1,3.61,1.28,27.07,27.07,0,0,1,2.89,2,7.83,7.83,0,0,0,2.71,1.38,3.46,3.46,0,0,0,2.52-.27,2.34,2.34,0,0,0,1.23-1.62,2.07,2.07,0,0,0-.39-1.51A2,2,0,0,0,287.83,104.51Z" style="fill: rgb(69, 90, 100); transform-origin: 274.835px 107.415px;" id="el7n3ss1i4o0h" class="animable"></path><path d="M396.33,146.16c-.88-.78-12.74,4.19-12.74,4.19s-8.85,7-12.49,11.05l-2.25,1.87-33.66,26.17-41.4-17.22-9,23.09s46.48,18.51,53.56,15.34c7.69-3.44,36.34-33.43,36.41-33.53h0l4.14-4s2.19,0,3.85-.14,6.52-3.33,6.52-3.33a9.44,9.44,0,0,0,.94-2.83,1.81,1.81,0,0,0-.9-2.05,6.46,6.46,0,0,0,.08-2.34c-.19-1.32-2-2.85-2-2.85a4.17,4.17,0,0,0,1.11-2.09c.4-1.53-1.57-3-1.57-3s6.89-4.68,8.56-5.51S397.21,146.94,396.33,146.16Z" style="fill: rgb(183, 136, 118); transform-origin: 340.843px 178.546px;" id="elibegep7k23d" class="animable"></path><path d="M299.88,382.69c.14-1.52.21-2.69.21-3.42l4.68-74.63s-3.93-21.8-5.79-27.58l-16.71-6.47L260,279.26c-.14-1.79-.23-2.9-.23-2.9L227,287.7s-.85,22.37,0,29.18c.28,2.19,1.13,7.84,2.17,14.5h0s1.06,14.47,1.28,15.28c.79,2.95,1,10.18,1,17.42,0,9.2.5,20.15,1.08,25.35s.85,62.44.85,62.44h24.2l3.11-91.16c.52-9.77,1.3-24.71,1.8-35.52l5.68,33.66c0,1.23,3.46,20.48,3.46,20.48a182.4,182.4,0,0,0-1.48,18.26c-.4,17-2.39,54.28-2.39,54.28h23.68s7.12-53.88,8.5-69.18Z" style="fill: rgb(38, 50, 56); transform-origin: 265.696px 361.23px;" id="elxrja1al9bsd" class="animable"></path><path d="M304,300.17a9.62,9.62,0,0,1-2.19-1.17,29.92,29.92,0,0,1-4.68-3.71,30.5,30.5,0,0,1-3.86-4.55,8.63,8.63,0,0,1-1.23-2.15,18.65,18.65,0,0,1,1.52,1.93,42.35,42.35,0,0,0,3.93,4.41A41.23,41.23,0,0,0,302,298.7,17.34,17.34,0,0,1,304,300.17Z" style="fill: rgb(69, 90, 100); transform-origin: 298.02px 294.38px;" id="eli0hswu4lvjs" class="animable"></path><path d="M261.72,313.73a2.89,2.89,0,0,1-.46-.74,22.2,22.2,0,0,1-1-2.16,35.66,35.66,0,0,1-2.21-7.55,36.16,36.16,0,0,1-.48-7.85c.06-1,.14-1.81.23-2.37a2.8,2.8,0,0,1,.19-.86c.08,0,0,1.25-.05,3.24a42.6,42.6,0,0,0,.62,7.75,43.59,43.59,0,0,0,2,7.51C261.27,312.57,261.79,313.69,261.72,313.73Z" style="fill: rgb(69, 90, 100); transform-origin: 259.627px 302.965px;" id="el5skdjbc36xo" class="animable"></path><path d="M265.24,341.83a6.49,6.49,0,0,1-.31-1.3q-.26-1.42-.66-3.57c-.52-3.13-1.22-7.25-2-11.81-1.34-8.37-2.25-14.07-2.67-16.72a24.34,24.34,0,0,1,1.14,4.83c.58,3,1.3,7.19,2.06,11.8s1.39,8.81,1.83,11.84c.19,1.44.36,2.64.49,3.6A6,6,0,0,1,265.24,341.83Z" style="fill: rgb(69, 90, 100); transform-origin: 262.421px 325.13px;" id="elz7pliii5s58" class="animable"></path><path d="M208.13,217.35s-3.19,22.49-3.79,30.37c-.36,4.75,4.46,11,8.14,11.51s16.08,1.2,16.08,1.2l1-14.11-.32-2.81-3.85-.72,1.16-22.38Z" style="fill: rgb(183, 136, 118); transform-origin: 216.94px 238.89px;" id="elek9agpl6khe" class="animable"></path><path d="M226.07,221.17a5.09,5.09,0,0,1,.15,1.22c.06.79.1,1.93.13,3.35.07,2.82,0,6.73-.24,11s-.59,8.2-.86,11c-.15,1.4-.27,2.54-.37,3.32a5.26,5.26,0,0,1-.21,1.21,5.55,5.55,0,0,1,0-1.23c.05-.9.12-2,.2-3.34.19-2.93.43-6.76.7-11s.37-8.18.4-11c0-1.32,0-2.44,0-3.34A5.71,5.71,0,0,1,226.07,221.17Z" style="fill: rgb(170, 101, 80); transform-origin: 225.506px 236.72px;" id="elh43wymu05rl" class="animable"></path><g id="elr84qv0772fi"><g style="opacity: 0.3; transform-origin: 264.119px 284.792px;" class="animable"><path d="M227.29,288.11c6.3,2.34,13.2,2.53,19.89,1.95s13.31-1.93,20-2.56a95.78,95.78,0,0,1,30.29,2,5.37,5.37,0,0,0,2.14.2,1.79,1.79,0,0,0,1.51-1.34c.18-1.12-1.05-1.9-2.09-2.33a89.35,89.35,0,0,0-71.93,1.6" id="elr1p1rtqu0qk" class="animable" style="transform-origin: 264.119px 284.792px;"></path></g></g><path d="M323.75,182.44l-35.52-17.68a115.86,115.86,0,0,0-16.88-.74H247.84s-28.48,8.4-33.19,16.15l-12.21,36.6,24.14,3.64h0l3,26.3s-3,30.45-3,34.87a33.25,33.25,0,0,0,.37,6.12s48.3-7.34,60.19-3.47,15.1,3.47,15.1,3.47-1-12.64-1.87-20L297.63,231l-2-28,22.35,6.84Z" style="fill: rgb(183, 153, 255); transform-origin: 263.095px 225.841px;" id="elj0wuv0f5hc" class="animable"></path><path d="M226.36,220.7c-.09,0-.33-1.51-.86-3.95a67.07,67.07,0,0,0-2.8-9.33,74.76,74.76,0,0,0-4.14-8.92l-1.46-2.62a4.23,4.23,0,0,1-.49-1,4.73,4.73,0,0,1,.68.89c.41.59,1,1.46,1.61,2.56a58.72,58.72,0,0,1,4.32,8.91,54.25,54.25,0,0,1,2.66,9.44c.22,1.23.36,2.23.43,2.93A4.42,4.42,0,0,1,226.36,220.7Z" style="fill: rgb(38, 50, 56); transform-origin: 221.492px 207.79px;" id="ell7h5yjq33xs" class="animable"></path><path d="M271.91,231.09a1.71,1.71,0,0,1-.13.49l-.45,1.35c-.2.59-.45,1.3-.78,2.12s-.68,1.76-1.14,2.76c-.87,2-2,4.42-3.42,7s-3.1,5.32-5,8.1-4,5.29-5.89,7.51-3.78,4.09-5.4,5.61c-.79.78-1.56,1.43-2.21,2s-1.24,1.08-1.72,1.47l-1.12.88a2.38,2.38,0,0,1-.41.29s.11-.14.35-.37l1.05-1c.46-.4,1-.91,1.66-1.52s1.38-1.27,2.15-2.06c1.58-1.54,3.38-3.46,5.29-5.66s3.89-4.74,5.83-7.49,3.6-5.5,5-8,2.59-4.9,3.5-6.91c.48-1,.85-1.93,1.2-2.73s.64-1.5.87-2.08.39-1,.54-1.32A2,2,0,0,1,271.91,231.09Z" style="fill: rgb(38, 50, 56); transform-origin: 258.075px 250.88px;" id="el07hm5s6hi8pd" class="animable"></path><path d="M288.32,167.18a11.42,11.42,0,0,0-1.87,4.46,15.42,15.42,0,0,0,0,5.25,61.53,61.53,0,0,0,1.5,6.34c1.23,4.48,2.52,8.47,3.51,11.35.47,1.36.86,2.5,1.18,3.41a7.16,7.16,0,0,1,.38,1.27,6.61,6.61,0,0,1-.58-1.2c-.33-.78-.8-1.92-1.34-3.35-1.08-2.85-2.44-6.85-3.67-11.34A57,57,0,0,1,286,177a15.25,15.25,0,0,1,.08-5.39,9.8,9.8,0,0,1,1.38-3.37A3.77,3.77,0,0,1,288.32,167.18Z" style="fill: rgb(38, 50, 56); transform-origin: 289.409px 183.22px;" id="elr67n1rlzm4n" class="animable"></path><path d="M221.3,205.71a5.09,5.09,0,0,1-1.9,1.29A9.57,9.57,0,0,1,209,205.41a5,5,0,0,1-1.42-1.79c.07-.06.59.65,1.66,1.51a10.09,10.09,0,0,0,10.07,1.53C220.54,206.16,221.25,205.64,221.3,205.71Z" style="fill: rgb(255, 255, 255); transform-origin: 214.44px 205.744px;" id="elorw72mcrer" class="animable"></path><path d="M289.37,189.2a4,4,0,0,1-.29.77c-.22.5-.56,1.22-1.05,2.12a29.39,29.39,0,0,1-5.28,6.91,23.84,23.84,0,0,1-11.28,6.13,21.11,21.11,0,0,1-7.64.33,22.42,22.42,0,0,1-7.73-2.75c-4.91-2.74-9.06-6.21-13.6-7.87a21.31,21.31,0,0,0-12.54-.69,22.2,22.2,0,0,0-7.79,3.57c-1.64,1.21-2.41,2.06-2.45,2a15.49,15.49,0,0,1,2.33-2.17,21.92,21.92,0,0,1,20.62-3.17c4.65,1.68,8.83,5.16,13.68,7.86A22.22,22.22,0,0,0,263.9,205a20.89,20.89,0,0,0,7.47-.3,23.67,23.67,0,0,0,11.12-5.93,30.12,30.12,0,0,0,5.36-6.74c.51-.88.89-1.59,1.13-2.07A5.43,5.43,0,0,1,289.37,189.2Z" style="fill: rgb(255, 255, 255); transform-origin: 254.545px 197.432px;" id="els2hnekto048" class="animable"></path><path d="M311.61,176.37a5.39,5.39,0,0,1,.46,1.16,13.75,13.75,0,0,1,.58,3.33,15.53,15.53,0,0,1-3.37,10.48,39.17,39.17,0,0,1-4.46,4.22,11.87,11.87,0,0,0-3,3.81,6.44,6.44,0,0,0-.67,3.18c.06.78.23,1.2.18,1.21s-.07-.09-.15-.29a3.8,3.8,0,0,1-.23-.9,6.22,6.22,0,0,1,.53-3.35,11.81,11.81,0,0,1,3-4,43.61,43.61,0,0,0,4.37-4.19,15.77,15.77,0,0,0,3.41-10.14A24.71,24.71,0,0,0,311.61,176.37Z" style="fill: rgb(255, 255, 255); transform-origin: 306.788px 190.065px;" id="ele7tcqzlf45i" class="animable"></path><path d="M253.84,260.68a3.91,3.91,0,0,1-1,.37,21.21,21.21,0,0,1-2.94.62,10.2,10.2,0,0,1-4.49-.26,6.65,6.65,0,0,1-2.35-1.32,20.18,20.18,0,0,1-1.92-2.1,10,10,0,0,0-2-1.86,9.8,9.8,0,0,0-2.29-1.1,10.14,10.14,0,0,0-4.29-.41,8.83,8.83,0,0,0-2.82.8,7,7,0,0,1-1,.46,3.29,3.29,0,0,1,.9-.64,8.1,8.1,0,0,1,2.87-1,9.93,9.93,0,0,1,4.48.31,9.56,9.56,0,0,1,2.43,1.14,9.71,9.71,0,0,1,2.12,1.94,20.89,20.89,0,0,0,1.86,2.05,6.48,6.48,0,0,0,2.17,1.26,10.53,10.53,0,0,0,4.3.35C252.3,261,253.82,260.59,253.84,260.68Z" style="fill: rgb(255, 255, 255); transform-origin: 241.29px 257.961px;" id="el8n8no9k2rr" class="animable"></path><path d="M299.83,258.55a1.69,1.69,0,0,1-.32.27,10,10,0,0,1-1,.66,14.7,14.7,0,0,1-4,1.69,16.93,16.93,0,0,1-6.49.38,16,16,0,0,1-7.38-3,74.29,74.29,0,0,1-5.9-5.31,18.87,18.87,0,0,0-5.24-3.6,9.93,9.93,0,0,0-4.15-.92c-1,0-1.58.17-1.59.11a1.7,1.7,0,0,1,.4-.13,5.76,5.76,0,0,1,1.18-.19,9.76,9.76,0,0,1,4.31.79,18.52,18.52,0,0,1,5.41,3.59c1.83,1.62,3.65,3.59,5.89,5.24a15.7,15.7,0,0,0,7.13,2.9,17.41,17.41,0,0,0,6.34-.25,16.82,16.82,0,0,0,4-1.51A12.86,12.86,0,0,1,299.83,258.55Z" style="fill: rgb(255, 255, 255); transform-origin: 281.795px 255.102px;" id="el5zns4kn07uk" class="animable"></path></g><g id="freepik--magnifying-glass--inject-64" class="animable animator-active" style="transform-origin: 416.238px 95.1485px;"><path d="M384.83,116.06a51.12,51.12,0,1,1,66.83-70.79h0a51.11,51.11,0,0,1-66.83,70.79Zm42.62-89.14a47.68,47.68,0,1,0,21.21,20A47.67,47.67,0,0,0,427.45,26.92Z" style="fill: rgb(38, 50, 56); transform-origin: 406.896px 69.9506px;" id="elday35bcdx5u" class="animable"></path><path d="M471.11,172h0a6.37,6.37,0,0,1-8.75-2.07l-33.43-54.19a1.09,1.09,0,0,1,.35-1.5l7.13-4.4a1.1,1.1,0,0,1,1.49.33L473.06,163A6.36,6.36,0,0,1,471.11,172Z" style="fill: rgb(38, 50, 56); transform-origin: 451.462px 141.311px;" id="eloi8g5osrhe" class="animable"></path><path d="M386.06,113.48a51.13,51.13,0,1,1,66.83-70.8h0a51.12,51.12,0,0,1-66.83,70.8Zm42.62-89.14a47.68,47.68,0,1,0,21.21,20A47.67,47.67,0,0,0,428.68,24.34Z" style="fill: rgb(69, 90, 100); transform-origin: 408.11px 67.3518px;" id="elnzh9fy7yru" class="animable"></path><g id="el6xxrzeuhxxs"><path d="M447.88,104h10.53a0,0,0,0,1,0,0v67.71a5,5,0,0,1-5,5h-.61a5,5,0,0,1-5-5V104a0,0,0,0,1,0,0Z" style="fill: rgb(69, 90, 100); transform-origin: 453.105px 140.355px; transform: rotate(-31.67deg);" class="animable"></path></g><path d="M369.94,55.22a9.23,9.23,0,0,1,.28-1.58,14.93,14.93,0,0,1,.47-1.82,24.57,24.57,0,0,1,.8-2.37L372,48.1c.19-.47.44-.93.67-1.43.45-1,1.06-2,1.67-3.05a39.75,39.75,0,0,1,4.9-6.28,40.08,40.08,0,0,1,6.14-5.06,34.59,34.59,0,0,1,3-1.75c.48-.25.94-.51,1.4-.72l1.34-.57a23.2,23.2,0,0,1,2.34-.86,14.3,14.3,0,0,1,1.81-.52,11.59,11.59,0,0,1,1.57-.33,10.58,10.58,0,0,1-1.52.51,16.14,16.14,0,0,0-1.77.6,23.28,23.28,0,0,0-2.29.92l-1.31.59c-.46.21-.91.48-1.38.73-1,.49-1.92,1.13-2.95,1.77a40.54,40.54,0,0,0-6,5,41.31,41.31,0,0,0-4.87,6.17c-.61,1-1.23,2-1.69,3-.23.48-.49.93-.69,1.39l-.56,1.33c-.38.83-.61,1.63-.86,2.32a16,16,0,0,0-.54,1.79A10.24,10.24,0,0,1,369.94,55.22Z" style="fill: rgb(224, 224, 224); transform-origin: 383.39px 41.375px;" id="elb3m4w7u6njl" class="animable"></path></g><defs>     <filter id="active" height="200%">         <feMorphology in="SourceAlpha" result="DILATED" operator="dilate" radius="2"></feMorphology>                <feFlood flood-color="#32DFEC" flood-opacity="1" result="PINK"></feFlood>        <feComposite in="PINK" in2="DILATED" operator="in" result="OUTLINE"></feComposite>        <feMerge>            <feMergeNode in="OUTLINE"></feMergeNode>            <feMergeNode in="SourceGraphic"></feMergeNode>        </feMerge>    </filter>    <filter id="hover" height="200%">        <feMorphology in="SourceAlpha" result="DILATED" operator="dilate" radius="2"></feMorphology>                <feFlood flood-color="#ff0000" flood-opacity="0.5" result="PINK"></feFlood>        <feComposite in="PINK" in2="DILATED" operator="in" result="OUTLINE"></feComposite>        <feMerge>            <feMergeNode in="OUTLINE"></feMergeNode>            <feMergeNode in="SourceGraphic"></feMergeNode>        </feMerge>            <feColorMatrix type="matrix" values="0   0   0   0   0                0   1   0   0   0                0   0   0   0   0                0   0   0   1   0 "></feColorMatrix>    </filter></defs></svg>